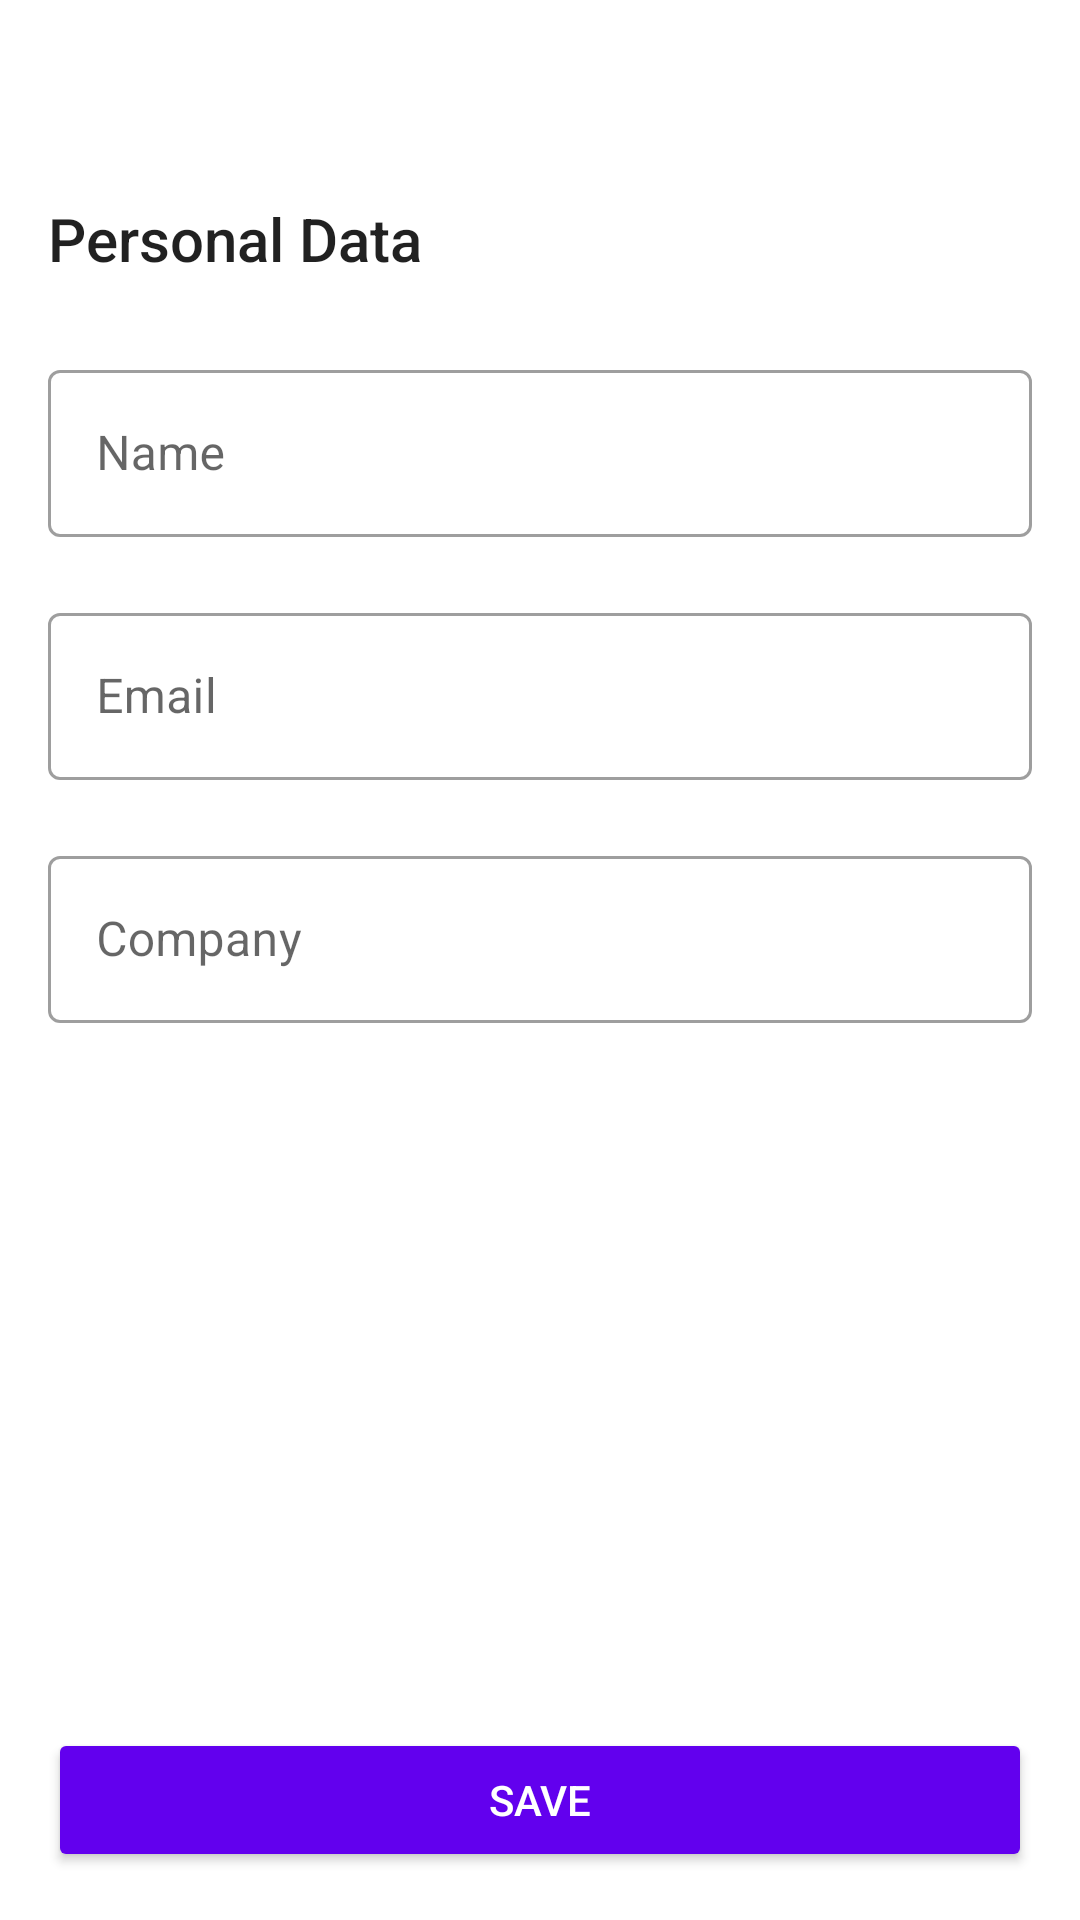

Layout XML and referenced resources for this Android screen:
<!-- AndroidManifest.xml: application theme Theme.DAITP -->
<!-- res/layout/fragment_owner_profile.xml -->
<?xml version="1.0" encoding="utf-8"?>
<androidx.constraintlayout.widget.ConstraintLayout xmlns:android="http://schemas.android.com/apk/res/android"
    xmlns:app="http://schemas.android.com/apk/res-auto"
    android:layout_width="match_parent"
    android:layout_height="match_parent"
    android:padding="@dimen/activity_margin">

    <TextView
        android:id="@+id/profile_title"
        style="@style/TextAppearance.AppCompat.Title"
        android:layout_width="wrap_content"
        android:layout_height="wrap_content"
        android:layout_marginTop="50dp"
        android:text="@string/personal_data"
        app:layout_constraintStart_toStartOf="parent"
        app:layout_constraintTop_toTopOf="parent" />

    <com.google.android.material.textfield.TextInputLayout
        android:id="@+id/profile_name_input"
        style="@style/Widget.MaterialComponents.TextInputLayout.OutlinedBox"
        android:layout_width="match_parent"
        android:layout_height="wrap_content"
        android:layout_marginTop="25dp"
        android:hint="@string/user_name_hint"
        app:layout_constraintEnd_toEndOf="parent"
        app:layout_constraintStart_toStartOf="parent"
        app:layout_constraintTop_toBottomOf="@id/profile_title">

        <com.google.android.material.textfield.TextInputEditText
            android:id="@+id/profile_name"
            android:layout_width="match_parent"
            android:layout_height="wrap_content"
            android:inputType="text" />

    </com.google.android.material.textfield.TextInputLayout>

    <com.google.android.material.textfield.TextInputLayout
        android:id="@+id/profile_email_input"
        style="@style/Widget.MaterialComponents.TextInputLayout.OutlinedBox"
        android:layout_width="match_parent"
        android:layout_height="wrap_content"
        android:layout_marginTop="20dp"
        android:hint="@string/user_email_hint"
        app:layout_constraintEnd_toEndOf="parent"
        app:layout_constraintStart_toStartOf="parent"
        app:layout_constraintTop_toBottomOf="@id/profile_name_input">

        <com.google.android.material.textfield.TextInputEditText
            android:id="@+id/profile_email"
            android:layout_width="match_parent"
            android:layout_height="wrap_content"
            android:clickable="false"
            android:cursorVisible="false"
            android:focusable="false"
            android:inputType="none" />

    </com.google.android.material.textfield.TextInputLayout>

    <com.google.android.material.textfield.TextInputLayout
        android:id="@+id/profile_company_input"
        style="@style/Widget.MaterialComponents.TextInputLayout.OutlinedBox"
        android:layout_width="match_parent"
        android:layout_height="wrap_content"
        android:layout_marginTop="20dp"
        android:hint="@string/user_company_hint"
        app:layout_constraintEnd_toEndOf="parent"
        app:layout_constraintStart_toStartOf="parent"
        app:layout_constraintTop_toBottomOf="@id/profile_email_input">

        <com.google.android.material.textfield.TextInputEditText
            android:id="@+id/profile_company"
            android:layout_width="match_parent"
            android:layout_height="wrap_content"
            android:inputType="text" />

    </com.google.android.material.textfield.TextInputLayout>

    <Button
        android:id="@+id/profile_button"
        style="@style/Button"
        android:layout_width="match_parent"
        android:layout_height="wrap_content"
        android:text="@string/save_button"
        app:layout_constraintBottom_toBottomOf="parent"
        app:layout_constraintEnd_toEndOf="parent"
        app:layout_constraintStart_toStartOf="parent" />


</androidx.constraintlayout.widget.ConstraintLayout>
<!-- resources referenced by this layout -->
<resources>
  <dimen name="activity_margin">16dp</dimen>
  <string name="personal_data">Personal Data</string>
  <string name="save_button">Save</string>
  <string name="user_company_hint">Company</string>
  <string name="user_email_hint">Email</string>
  <string name="user_name_hint">Name</string>
  <style name="Button">
          <item name="android:backgroundTint">@color/purple_500</item>
          <item name="android:textColor">@color/white</item>
      </style>
  <style name="Theme.DAITP" parent="Theme.MaterialComponents.Light.DarkActionBar">
          <item name="android:forceDarkAllowed" tools:targetApi="q">false</item>
          
          <item name="colorPrimary">@color/purple_500</item>
          <item name="colorPrimaryVariant">@color/purple_700</item>
          <item name="colorOnPrimary">@color/white</item>
          
          <item name="colorSecondary">@color/teal_200</item>
          <item name="colorSecondaryVariant">@color/teal_700</item>
          <item name="colorOnSecondary">@color/black</item>
          
          <item name="android:statusBarColor">?attr/colorPrimaryVariant</item>
          
      </style>
  <color name="purple_500">#FF6200EE</color>
  <color name="white">#FFFFFFFF</color>
  <color name="purple_700">#FF3700B3</color>
  <color name="teal_200">#FF03DAC5</color>
  <color name="teal_700">#FF018786</color>
  <color name="black">#FF000000</color>
</resources>
